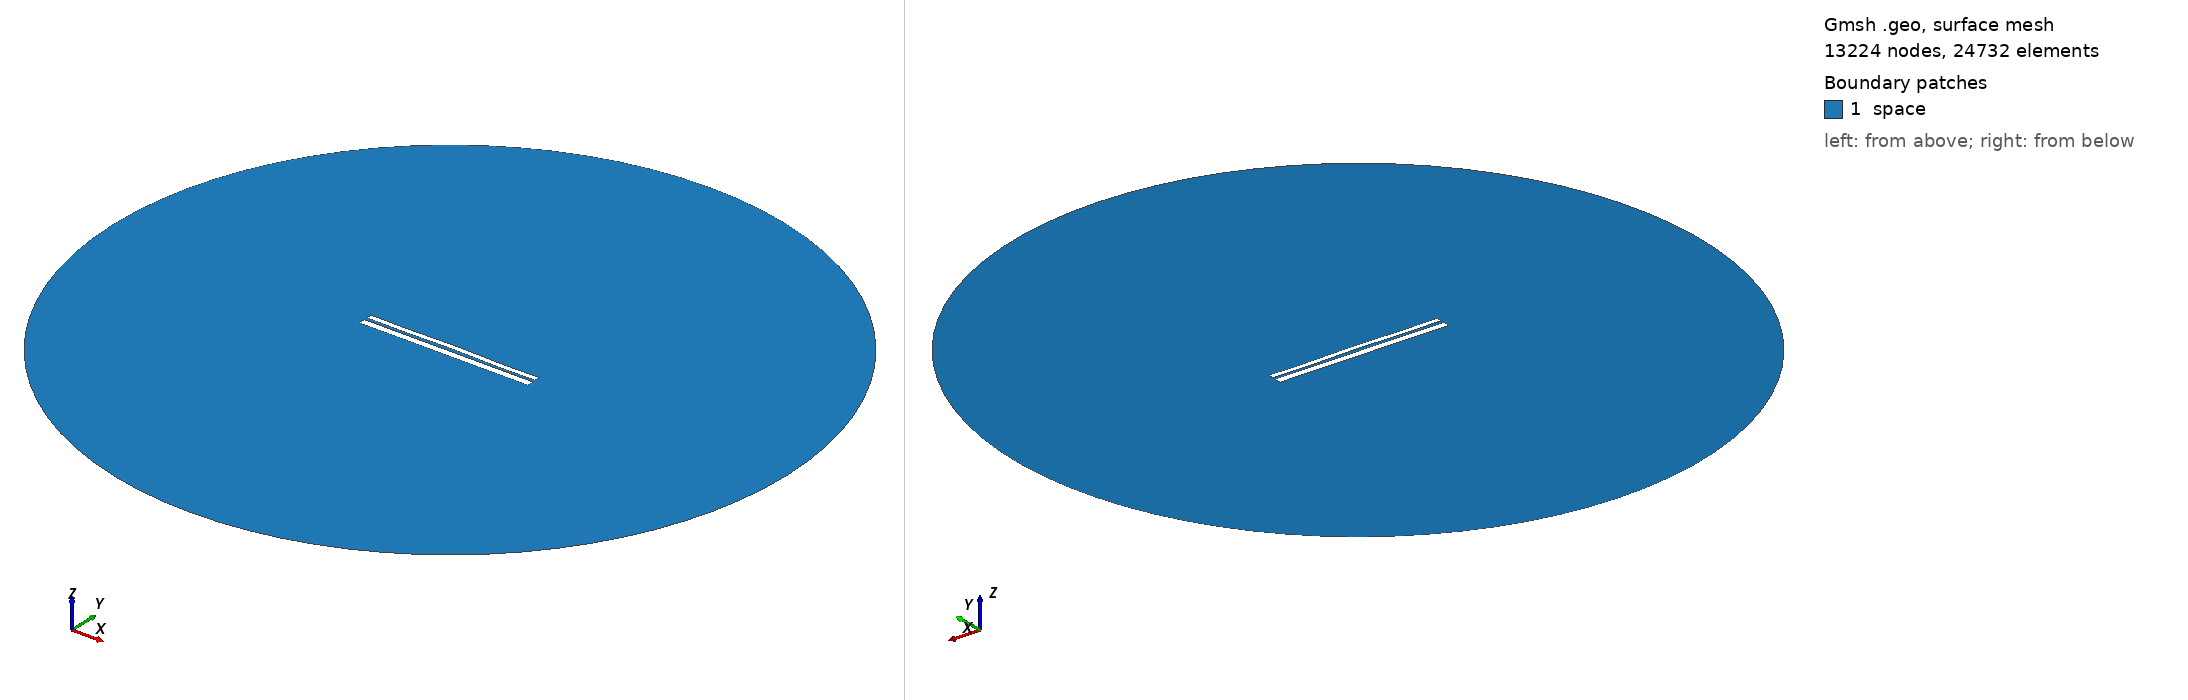

Gmsh geometry script, surface-meshed: 13224 nodes, 24732 surface elements. Boundary patches (legend numbers): 1 space. Left view from above one corner, right view from below the opposite corner. Legend entries are the model's physical surfaces. The drawing asked Gmsh for element sizes between 1% and 20% of the model's largest extent; the script's own settings can give other sizes.

=== 9461.geo (drawn) ===
//---------------------------------------
// Geometry kernel
//---------------------------------------

SetFactory("OpenCASCADE");



//---------------------------------------
// Parameters of the geometry
//---------------------------------------

// Overetch of the upper plate
overetch = 0.375;

// Distance between the plates
distance = 1.5;

// Discretization over the x axis (for the deformation)
nx = 50; 

// Length of the plate
L = 100 - overetch; 

// Number of modes
n = 4; 

// 1st mode coefficient
coeff(1) = -0.15;
beta(1) = 0.596864 * 3.1415926535 / L;

// 2nd mode coefficient
coeff(2) = 0.07499999999999998;
beta(2) = 1.49418 * 3.1415926535 / L;

// 3rd mode coefficient
coeff(3) = 0.0;
beta(3) = 2.50025 * 3.1415926535 / L;

// 4th mode coefficient
coeff(4) = -0.15;
beta(4) = 3.49999 * 3.1415926535 / L;



//---------------------------------------
// Upper plate (deformed rectangle)
//---------------------------------------

// Coordiantes of the upper plate
xmin = -50;
xmax = 50 - overetch;

// Height of the upper plate
yheight = 4 - 2 * overetch;

// Indexes of the points
UpperID[] = {};
LowerID[] = {};
LeftID[] = {};
RightID[] = {};

// Point index
p = 1;

// Horizontal edges
For i In {1:nx}
    x = xmin + (i-1)*(xmax - xmin)/(nx-1);

    y_bottom = distance / 2 + overetch;
    For j In {1:n}
        C = (Cosh(beta(j)*L) + Cos(beta(j)*L)) / (Sinh(beta(j)*L) + Sin(beta(j)*L));
        y_bottom  = y_bottom + coeff(j) * (Cosh(beta(j)*(x+50)) - Cos(beta(j)*(x+50)) - C * (Sinh(beta(j)*(x+50)) - Sin(beta(j)*(x+50))));
    EndFor

    y_top = y_bottom + yheight;

    Point(p) = {x, y_top, 0, 1.0};
    UpperID[i] = p;
    p = p + 1;

    Point(p) = {x, y_bottom, 0, 1.0};
    LowerID[i] = p;
    p = p + 1;
EndFor

// Create point lists
UpperPts[] = {}; LowerPts[] = {};
For i In {1:nx}
  UpperPts[] += {UpperID[i]};
  LowerPts[] += {LowerID[i]};
EndFor

// Build splines
Spline(1) = {UpperPts[]};
Spline(2) = {LowerPts[]};
Line(3) = {LowerPts[nx-1], UpperPts[nx-1]};
Line(4) = {LowerPts[0], UpperPts[0]};

// Build the plane surface
Curve Loop(1) = {2, 3, -1, -4};
Plane Surface(1) = {1};



//---------------------------------------
// Lower plate (rectangle)
//---------------------------------------

// Vertices
Point(1001) = {-50, -1, 0, 1.0};
Point(1002) = { 50, -1, 0, 1.0};
Point(1003) = { 50,  -5, 0, 1.0};
Point(1004) = {-50,  -5, 0, 1.0};

// Edges
Line(5) = {1001, 1002};
Line(6) = {1002, 1003};
Line(7) = {1003, 1004};
Line(8) = {1004, 1001};

// Plane surface
Line Loop(2) = {5, 6, 7, 8};
Plane Surface(2) = {2}; 



//---------------------------------------
// Outer (fictious) boundary
//---------------------------------------

// Points
Point(1005) = {0, 0, 0};       // Center
Point(1006) = {200, 0, 0};     // Start point
Point(1007) = {0, 200, 0};     // 90 degrees
Point(1008) = {-200, 0, 0};    // 180 degrees
Point(1009) = {0, -200, 0};    // 270 degrees

// Circle arcs (each needs start, center, end)
Circle(9) = {1006, 1005, 1007};
Circle(10) = {1007, 1005, 1008};
Circle(11) = {1008, 1005, 1009};
Circle(12) = {1009, 1005, 1006};

// Plane surface for the entire domain
Curve Loop(3) = {9, 10, 11, 12};
Surface(3) = {3};

// Subtract the plates from the whole domain to obtain the actual domain where we want to solve the equations
BooleanDifference{ Surface{3}; Delete; }{ Surface{1}; Surface{2}; Delete; }




//---------------------------------------
// Transfinite Lines/Curves
//---------------------------------------

// Set the number of points on the boundaries
r = 7;

// Plates
Transfinite Curve {1, 2} = 50*r Using Progression 1;
Transfinite Curve {3, 4} = 2*r Using Progression 1;
Transfinite Line {5, 7} = 50*r Using Progression 1;
Transfinite Line {6, 8} = 2*r Using Progression 1;

// Outer boundary
Transfinite Line {9, 10, 11, 12} = 20 Using Progression 1;



//---------------------------------------
// Physical groups
//---------------------------------------                

// Physical curves (boundaries)
Physical Line("force_segment", 10) = {2};
Physical Line("upper_plate", 11) = {1, 3, 4};
Physical Line("lower_plate", 12) = {5, 6, 7, 8};
Physical Line("boundary", 20) = {9, 10, 11, 12};

// Physical Surfaces
Physical Surface("space", 30) = {3};



//---------------------------------------
// 6. Generate the Mesh
//---------------------------------------

// 2D mesh generation
Mesh 2;
